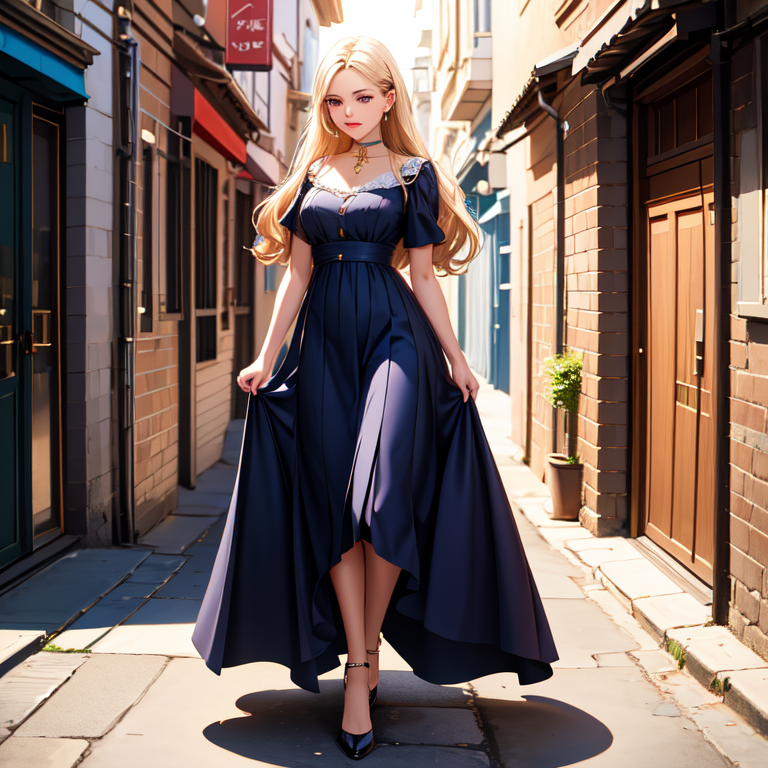
Generation parameters embedded in this image by AUTOMATIC1111 Stable Diffusion web UI or a fork of it (Forge, ...) (PNG 'parameters' text chunk):
masterpiece, woman, dress, alley, 
Negative prompt: (worst quality, low quality:1.4), monochrome, zombie, (interlocked fingers:1.2), disfigured,
Steps: 20, Sampler: DPM++ 2M, Schedule type: Karras, CFG scale: 7, Seed: 3168049049, Size: 768x768, Model hash: f5beb7b5ac, Model: meinaunreal_v5, Version: v1.9.4